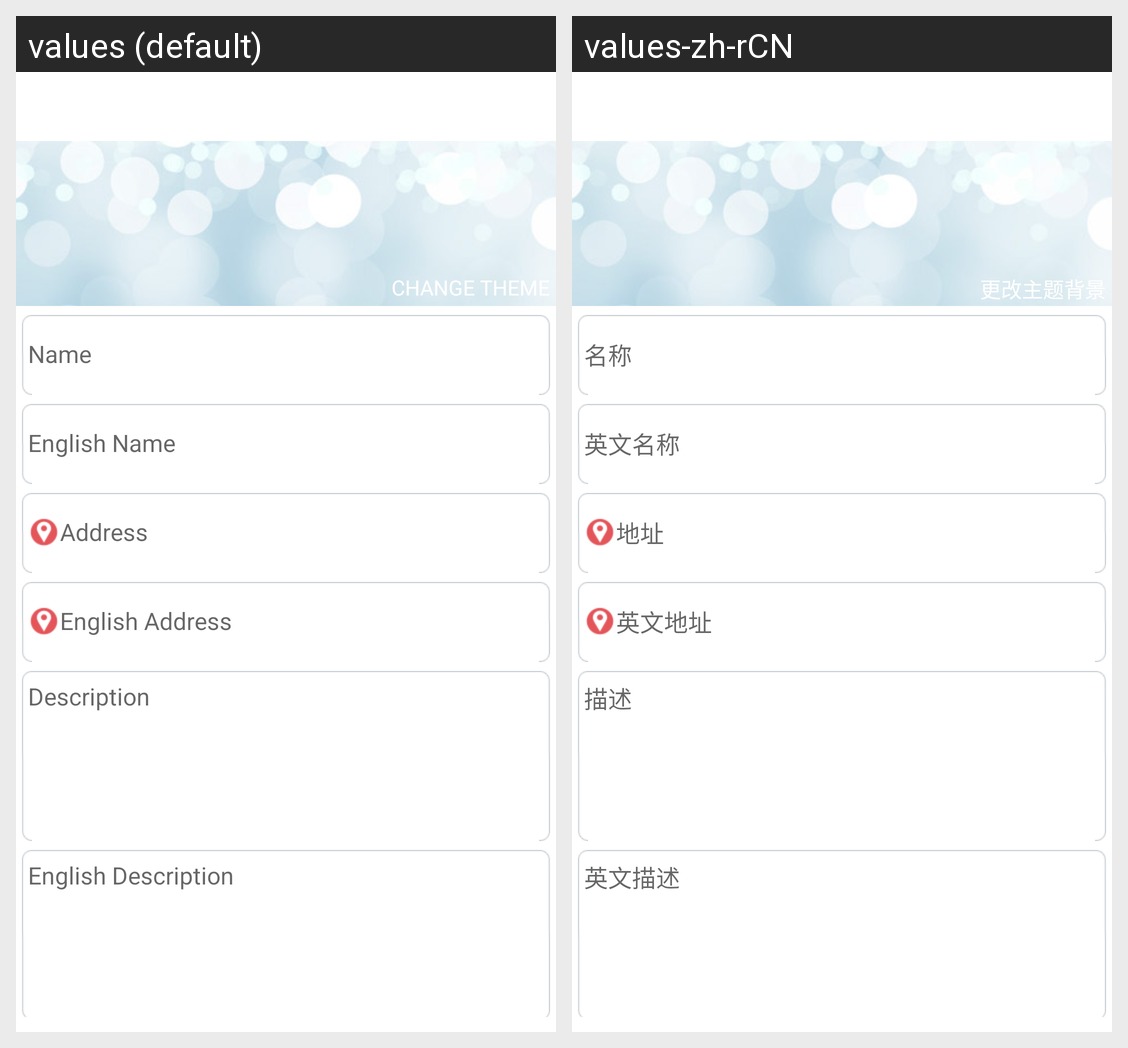

The same Android screen rendered under two of its app's locales, left to right. List the strings drawn on it with the default value and each locale's translation.
Android screen res/layout/edit_page_ui.xml rendered under 2 locales, left to right: values (default), values-zh-rCN. Device: Nexus 5 (rendered at 1080×1920; each locale shown at half size, 540×960, under a caption strip naming it); theme Theme.MaterialComponents.DayNight.NoActionBar.
Strings drawn on this screen, with the default value and each locale's value (text and hints the layout hard-codes, and strings that could not be matched under every locale, appear in the picture but are not listed):

event_change_theme_title
  values: CHANGE THEME
  values-zh-rCN: 更改主题背景

label_name
  values: Name
  values-zh-rCN: 名称

label_name_en
  values: English Name
  values-zh-rCN: 英文名称

update_profile_address_hint
  values: Address
  values-zh-rCN: 地址

update_profile_address_hint_en
  values: English Address
  values-zh-rCN: 英文地址

label_description
  values: Description
  values-zh-rCN: 描述

label_description_en
  values: English Description
  values-zh-rCN: 英文描述
